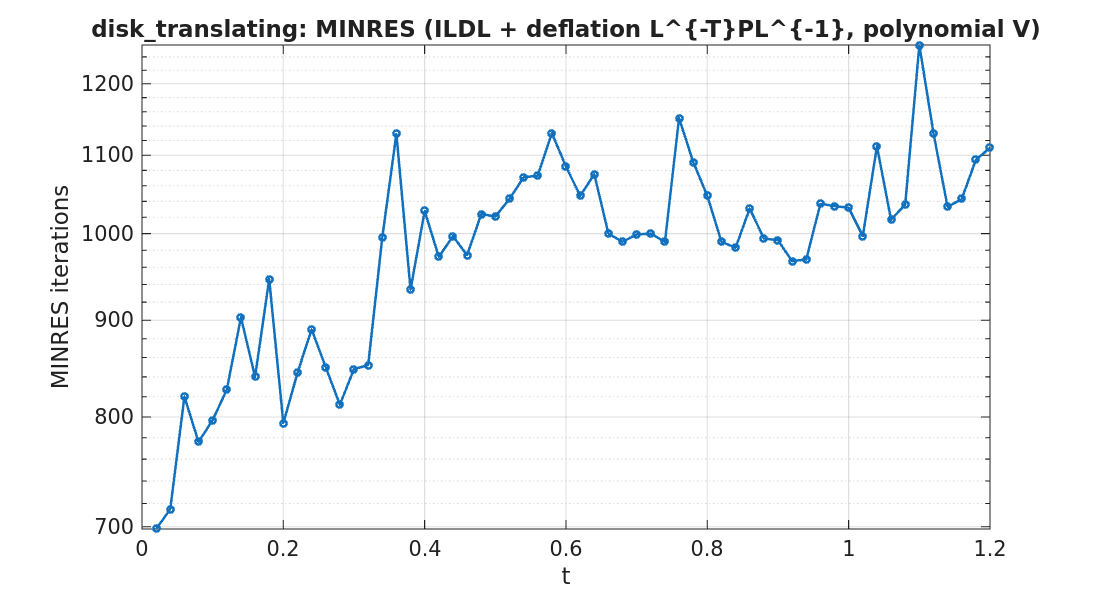

The file beside this chart, header and first rows:
timestep, iterations
1, 698
2, 715
3, 820
4, 776
5, 797
6, 827
7, 903
8, 840
9, 946
10, 794
11, 844
12, 890
13, 850
14, 812
15, 848
16, 852
17, 995
18, 1129
19, 934
20, 1028
21, 972
22, 997
23, 974
24, 1024
25, 1021
26, 1043
27, 1071
28, 1073
29, 1130
30, 1085
31, 1047
32, 1075
33, 1000
34, 990
35, 999
36, 1000
37, 990
38, 1151
39, 1091
40, 1047
41, 990
42, 983
43, 1031
44, 994
45, 992
46, 967
47, 969
48, 1037
49, 1034
50, 1032
51, 997
52, 1112
53, 1017
54, 1036
55, 1258
56, 1130
57, 1033
58, 1043
59, 1094
60, 1110
